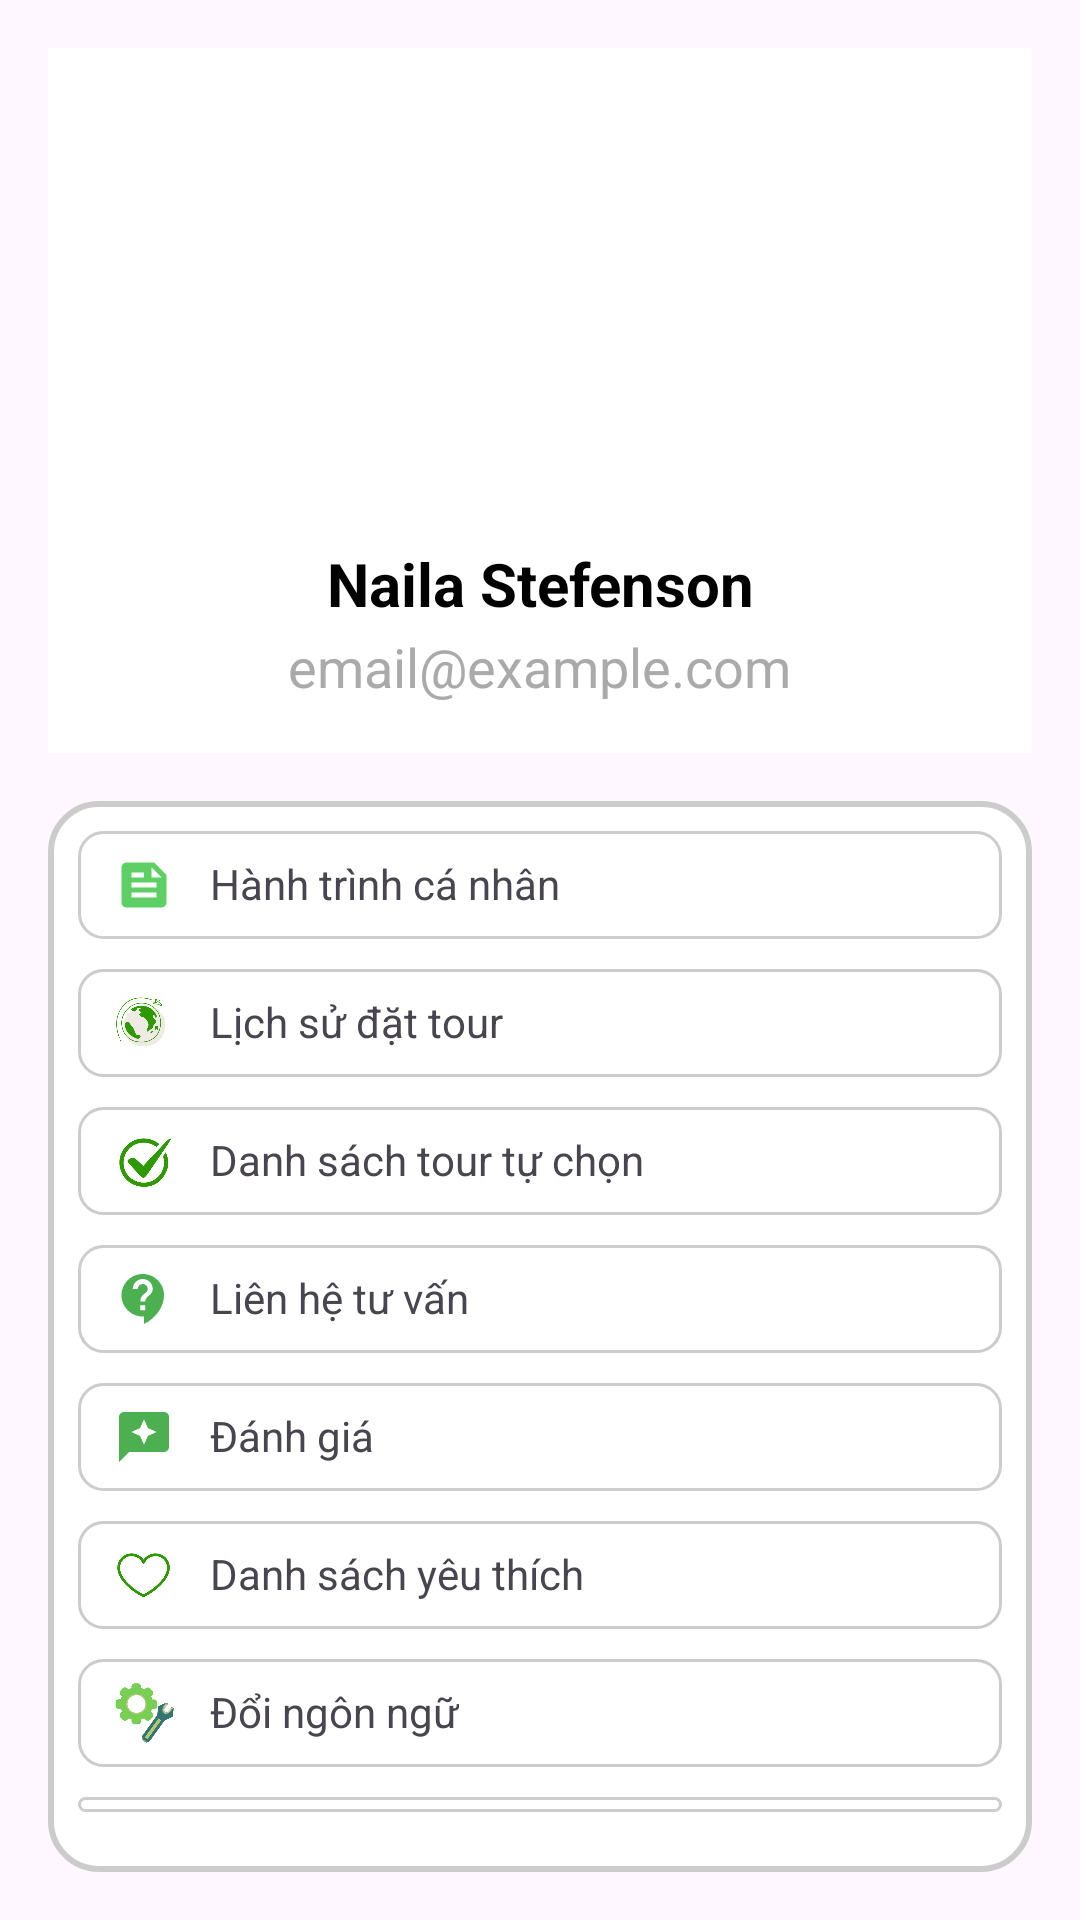

The Android layout XML behind this screen, and the referenced resources:
<!-- AndroidManifest.xml: application theme Theme.QuanBaDuLichMietVuon -->
<!-- res/layout/activity_user.xml -->
<?xml version="1.0" encoding="utf-8"?>
<RelativeLayout xmlns:android="http://schemas.android.com/apk/res/android"
    android:layout_width="match_parent"
    android:layout_height="match_parent"
    xmlns:app="http://schemas.android.com/apk/res-auto"
    android:padding="16dp">

    

    <LinearLayout
        android:id="@+id/topFrame"
        android:layout_width="match_parent"
        android:layout_height="235dp"
        android:background="@color/cardview_light_background"
        android:gravity="center_horizontal"
        android:orientation="vertical"
        android:padding="15dp">

        <androidx.cardview.widget.CardView
            android:layout_width="150dp"
            android:layout_height="150dp"
            android:layout_marginTop="0dp"
            app:cardBackgroundColor="@android:color/white"
            app:cardCornerRadius="75dp"
            app:cardElevation="0dp">

            <ImageView
                android:id="@+id/profileImage"
                android:layout_width="match_parent"
                android:layout_height="match_parent"
                android:scaleType="centerCrop"
                android:src="@drawable/a" />
        </androidx.cardview.widget.CardView>


        <TextView
            android:id="@+id/userName"
            android:layout_width="wrap_content"
            android:layout_height="wrap_content"
            android:gravity="center"
            android:text="Naila Stefenson"
            android:textColor="@android:color/black"
            android:textSize="20sp"
            android:textStyle="bold" />

        <TextView
            android:id="@+id/userEmail"
            android:layout_width="wrap_content"
            android:layout_height="wrap_content"
            android:layout_marginTop="2dp"
            android:gravity="center"
            android:text="email@example.com"
            android:textColor="@android:color/darker_gray"
            android:textSize="18sp" />

    </LinearLayout>

    <LinearLayout
        android:id="@+id/userInfoFrame"
        android:layout_width="match_parent"
        android:layout_height="wrap_content"
        android:layout_marginTop="16dp"
        android:background="@drawable/background_frame"
        android:layout_below="@id/topFrame"
        android:orientation="vertical"
        android:padding="10dp">

        <LinearLayout
            android:layout_width="match_parent"
            android:layout_height="wrap_content"
            android:orientation="horizontal"
            android:layout_marginBottom="10dp"
            android:background="@drawable/spinner_background">
            <ImageView
                android:layout_width="20dp"
                android:layout_height="20dp"
                android:src="@drawable/ic_feed"
                android:layout_marginEnd="12dp"/>
            <TextView
                android:id="@+id/txtHTCN"
                android:layout_width="wrap_content"
                android:layout_height="wrap_content"
                android:text="@string/personal_journey" />
        </LinearLayout>

        <LinearLayout
            android:layout_width="match_parent"
            android:layout_height="wrap_content"
            android:orientation="horizontal"
            android:layout_marginBottom="10dp"
            android:background="@drawable/spinner_background">
            <ImageView
                android:layout_width="20dp"
                android:layout_height="20dp"
                android:src="@drawable/touhientai"
                android:layout_marginEnd="12dp"/>
            <TextView
                android:id="@+id/txtTour"
                android:layout_width="wrap_content"
                android:layout_height="wrap_content"
                android:text="@string/tour_history" />
        </LinearLayout>

        <LinearLayout
            android:layout_width="match_parent"
            android:layout_height="wrap_content"
            android:orientation="horizontal"
            android:layout_marginBottom="10dp"
            android:background="@drawable/spinner_background">
            <ImageView
                android:layout_width="20dp"
                android:layout_height="20dp"
                android:src="@drawable/tourhoanthanh"
                android:layout_marginEnd="12dp"/>

            <TextView
                android:id="@+id/txtTourHT"
                android:layout_width="wrap_content"
                android:layout_height="wrap_content"
                android:text="@string/custom_tour_list" />
        </LinearLayout>

        <LinearLayout
            android:layout_width="match_parent"
            android:layout_height="wrap_content"
            android:orientation="horizontal"
            android:layout_marginBottom="10dp"
            android:background="@drawable/spinner_background">
            <ImageView
                android:layout_width="20dp"
                android:layout_height="20dp"
                android:src="@drawable/ic_contact"
                android:layout_marginEnd="12dp"/>

            <TextView
                android:id="@+id/txtLienHe"
                android:layout_width="wrap_content"
                android:layout_height="wrap_content"
                android:text="@string/lhtv" />
        </LinearLayout>
        <LinearLayout
            android:layout_width="match_parent"
            android:layout_height="wrap_content"
            android:orientation="horizontal"
            android:layout_marginBottom="10dp"
            android:background="@drawable/spinner_background">
            <ImageView
                android:layout_width="20dp"
                android:layout_height="20dp"
                android:src="@drawable/ic_reviews"
                android:layout_marginEnd="12dp"/>

            <TextView
                android:id="@+id/txtDanhGia"
                android:layout_width="wrap_content"
                android:layout_height="wrap_content"
                android:text="@string/dg" />
        </LinearLayout>
        <LinearLayout
            android:layout_width="match_parent"
            android:layout_height="wrap_content"
            android:orientation="horizontal"
            android:layout_marginBottom="10dp"
            android:background="@drawable/spinner_background">
            <ImageView
                android:layout_width="20dp"
                android:layout_height="20dp"
                android:src="@drawable/yeuthich"
                android:layout_marginEnd="12dp"/>

            <TextView
                android:id="@+id/txtYeuThich"
                android:layout_width="wrap_content"
                android:layout_height="wrap_content"
                android:text="@string/dsyt" />
        </LinearLayout>
        <LinearLayout
            android:layout_width="match_parent"
            android:layout_height="wrap_content"
            android:orientation="horizontal"
            android:layout_marginBottom="10dp"
            android:background="@drawable/spinner_background">
            <ImageView
                android:layout_width="20dp"
                android:layout_height="20dp"
                android:src="@drawable/caidat"
                android:layout_marginEnd="12dp"/>
            <TextView
                android:id="@+id/txtChangeLanguage"
                android:layout_width="wrap_content"
                android:layout_height="wrap_content"
                android:text="@string/settings" />
        </LinearLayout>

        <LinearLayout
            android:layout_width="match_parent"
            android:layout_height="wrap_content"
            android:orientation="horizontal"
            android:layout_marginBottom="10dp"
            android:background="@drawable/spinner_background">
            <ImageView
                android:layout_width="20dp"
                android:layout_height="20dp"
                android:src="@drawable/thaydoimatkhau"
                android:layout_marginEnd="12dp"/>
            <TextView
                android:id="@+id/txtEditPass"
                android:layout_width="wrap_content"
                android:layout_height="wrap_content"
                android:text="@string/change_password" />
        </LinearLayout>

        <LinearLayout
            android:layout_width="match_parent"
            android:layout_height="wrap_content"
            android:orientation="horizontal"
            android:background="@drawable/spinner_background">
            <ImageView
                android:layout_width="20dp"
                android:layout_height="20dp"
                android:src="@drawable/dangxuat"
                android:layout_marginEnd="12dp"/>
            <TextView
                android:id="@+id/logoutButton"
                android:layout_width="wrap_content"
                android:layout_height="wrap_content"
                android:text="@string/logout" />
        </LinearLayout>
        <Button
            android:id="@+id/btn_edit_admin"
            android:layout_width="wrap_content"
            android:layout_height="wrap_content"
            android:layout_marginTop="10dp"
            android:backgroundTint="@color/pastelBlue"
            android:layout_gravity="right"
            android:text="Quyền Admin"
            android:visibility="gone" /> 

    </LinearLayout>
</RelativeLayout>
<!-- resources referenced by this layout -->
<resources>
  <color name="pastelBlue">#AEC6CF</color>
  <!-- drawable background_frame (drawable) -->
  <?xml version="1.0" encoding="utf-8"?>
  <shape xmlns:android="http://schemas.android.com/apk/res/android">
      <solid android:color="#FFFFFF" />
      <corners android:radius="16dp" />
      <stroke android:width="2dp" android:color="#CCCCCC" />
      <padding android:left="8dp" android:right="8dp" android:top="8dp" android:bottom="8dp" />
  </shape>
  <!-- drawable ic_contact (drawable) -->
  <vector android:autoMirrored="true" android:height="24dp"
      android:tint="#4CAF50" android:viewportHeight="24"
      android:viewportWidth="24" android:width="24dp" xmlns:android="http://schemas.android.com/apk/res/android">
      <path android:fillColor="@color/white" android:pathData="M11.5,2C6.81,2 3,5.81 3,10.5S6.81,19 11.5,19h0.5v3c4.86,-2.34 8,-7 8,-11.5C20,5.81 16.19,2 11.5,2zM12.5,16.5h-2v-2h2v2zM12.5,13h-2c0,-3.25 3,-3 3,-5 0,-1.1 -0.9,-2 -2,-2s-2,0.9 -2,2h-2c0,-2.21 1.79,-4 4,-4s4,1.79 4,4c0,2.5 -3,2.75 -3,5z"/>
  </vector>
  <!-- drawable ic_feed (drawable) -->
  <vector android:alpha="0.75" android:autoMirrored="true"
      android:height="24dp" android:tint="#28BF30"
      android:viewportHeight="24" android:viewportWidth="24"
      android:width="24dp" xmlns:android="http://schemas.android.com/apk/res/android">
      <path android:fillColor="@android:color/white" android:pathData="M16,3H5C3.9,3 3,3.9 3,5v14c0,1.1 0.9,2 2,2h14c1.1,0 2,-0.9 2,-2V8L16,3zM7,7h5v2H7V7zM17,17H7v-2h10V17zM17,13H7v-2h10V13zM15,9V5l4,4H15z"/>
  </vector>
  <!-- drawable ic_reviews (drawable) -->
  <vector android:height="24dp" android:tint="#4CAF50"
      android:viewportHeight="24" android:viewportWidth="24"
      android:width="24dp" xmlns:android="http://schemas.android.com/apk/res/android">
      <path android:fillColor="@android:color/white" android:pathData="M20,2H4C2.9,2 2,2.9 2,4v18l4,-4h14c1.1,0 2,-0.9 2,-2V4C22,2.9 21.1,2 20,2zM13.57,11.57L12,15l-1.57,-3.43L7,10l3.43,-1.57L12,5l1.57,3.43L17,10L13.57,11.57z"/>
  </vector>
  <string name="change_password">Thay đổi mật khẩu</string>
  <string name="custom_tour_list">Danh sách tour tự chọn</string>
  <string name="dg">Đánh giá</string>
  <string name="dsyt">Danh sách yêu thích</string>
  <string name="lhtv">Liên hệ tư vấn</string>
  <string name="logout">Đăng xuất</string>
  <string name="personal_journey">Hành trình cá nhân</string>
  <string name="settings">Đổi ngôn ngữ</string>
  <string name="tour_history">Lịch sử đặt tour</string>
  <style name="Theme.QuanBaDuLichMietVuon" parent="Base.Theme.QuanBaDuLichMietVuon" />
  <color name="white">#FFFFFF</color>
  <color name="blue">#0000FF</color>
  <style name="Base.Theme.QuanBaDuLichMietVuon" parent="Theme.Material3.DayNight.NoActionBar">
          
          
      </style>
</resources>
